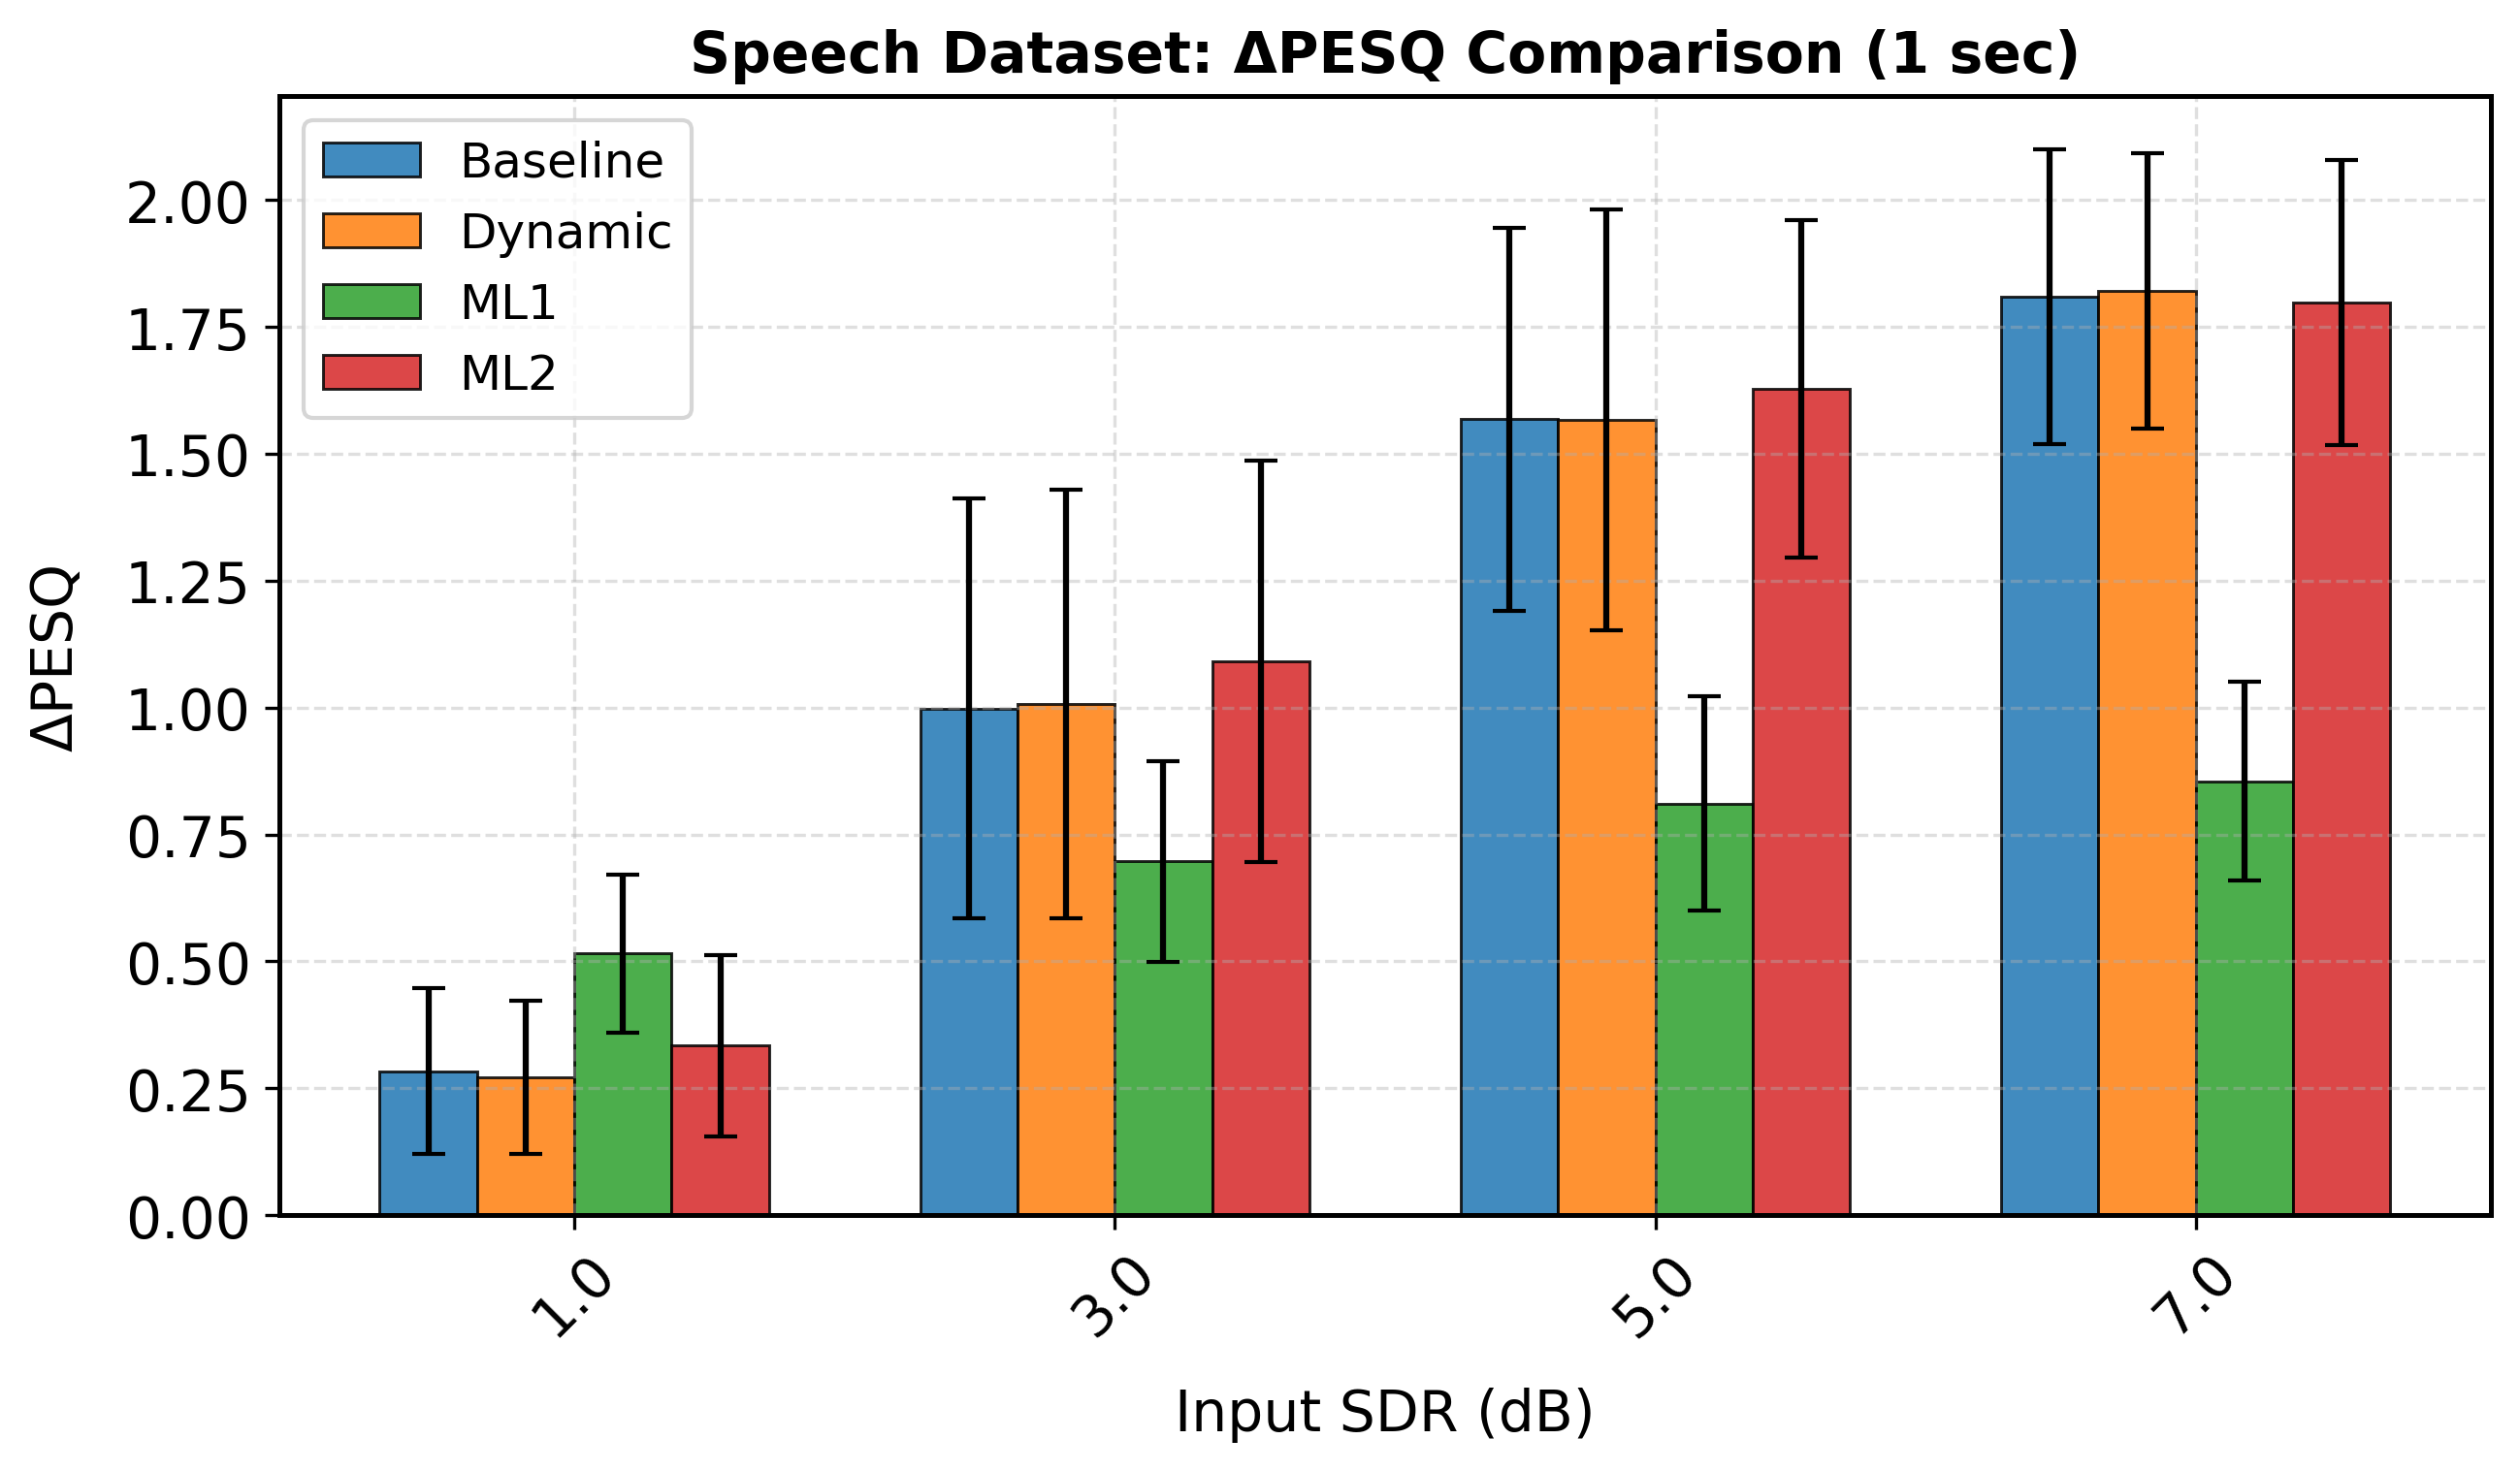

Data behind this chart, as committed beside it:
sdr_orig_rounded, mean, std, Model, Duration, Metric
1.0, 0.2838, 0.1633, Baseline, 4.0, delta_pesq
3.0, 0.9979, 0.4137, Baseline, 4.0, delta_pesq
5.0, 1.568, 0.3778, Baseline, 4.0, delta_pesq
7.0, 1.809, 0.2908, Baseline, 4.0, delta_pesq
1.0, 0.2714, 0.1516, Dynamic, 4.0, delta_pesq
3.0, 1.007, 0.4217, Dynamic, 4.0, delta_pesq
5.0, 1.567, 0.4146, Dynamic, 4.0, delta_pesq
7.0, 1.821, 0.2714, Dynamic, 4.0, delta_pesq
1.0, 0.5152, 0.1557, ML1, 4.0, delta_pesq
3.0, 0.6967, 0.1977, ML1, 4.0, delta_pesq
5.0, 0.8103, 0.2111, ML1, 4.0, delta_pesq
7.0, 0.8549, 0.1958, ML1, 4.0, delta_pesq
1.0, 0.3338, 0.1783, ML2, 4.0, delta_pesq
3.0, 1.091, 0.396, ML2, 4.0, delta_pesq
5.0, 1.629, 0.3323, ML2, 4.0, delta_pesq
7.0, 1.797, 0.281, ML2, 4.0, delta_pesq
